Photos from the image-classification dataset "proyecto_residuos" in the GitHub repository Jesus22082204/IA_RESIDUOS_CAMARA. Its 6 classes are: cardboard, glass, metal, paper, plastic, trash.

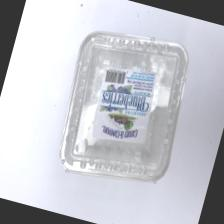
Label: plastic

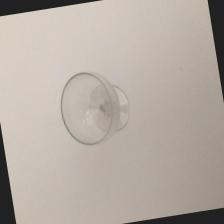
Label: glass

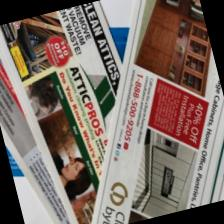
Label: paper

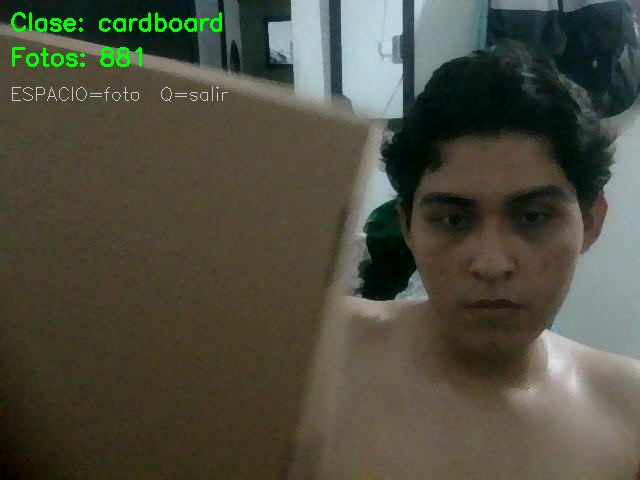
Label: cardboard

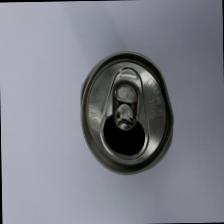
Label: metal

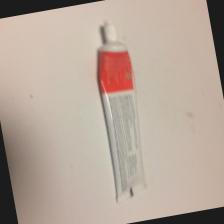
Label: trash
